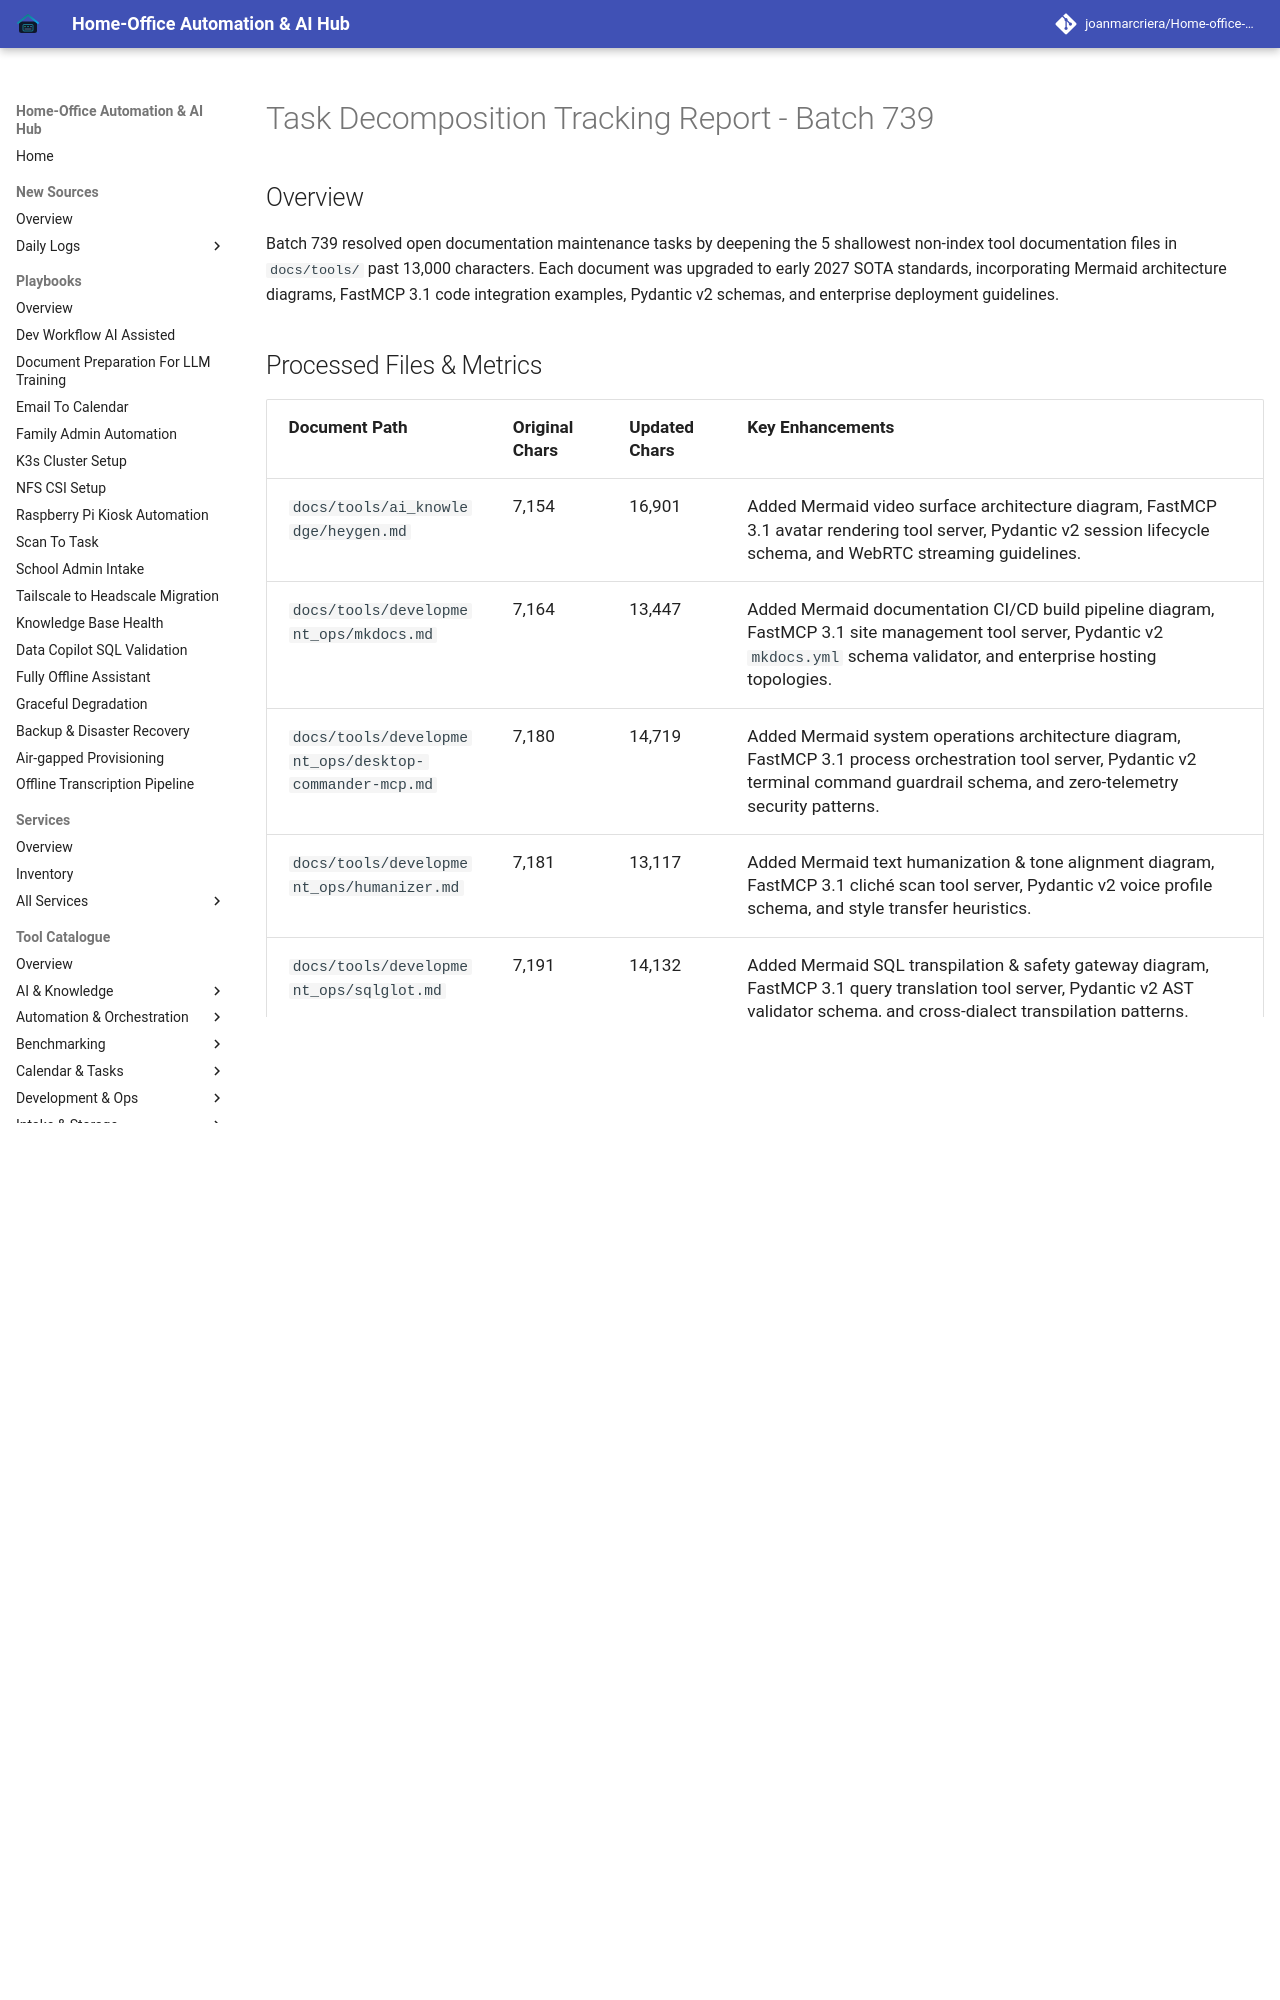

repository: joanmarcriera/Home-office-automations · page: reports/task-decomposition-batch-739/index.html · generator: mkdocs

# Task Decomposition Tracking Report - Batch 739

## Overview
Batch 739 resolved open documentation maintenance tasks by deepening the 5 shallowest non-index tool documentation files in `docs/tools/` past 13,000 characters. Each document was upgraded to early 2027 SOTA standards, incorporating Mermaid architecture diagrams, FastMCP 3.1 code integration examples, Pydantic v2 schemas, and enterprise deployment guidelines.
